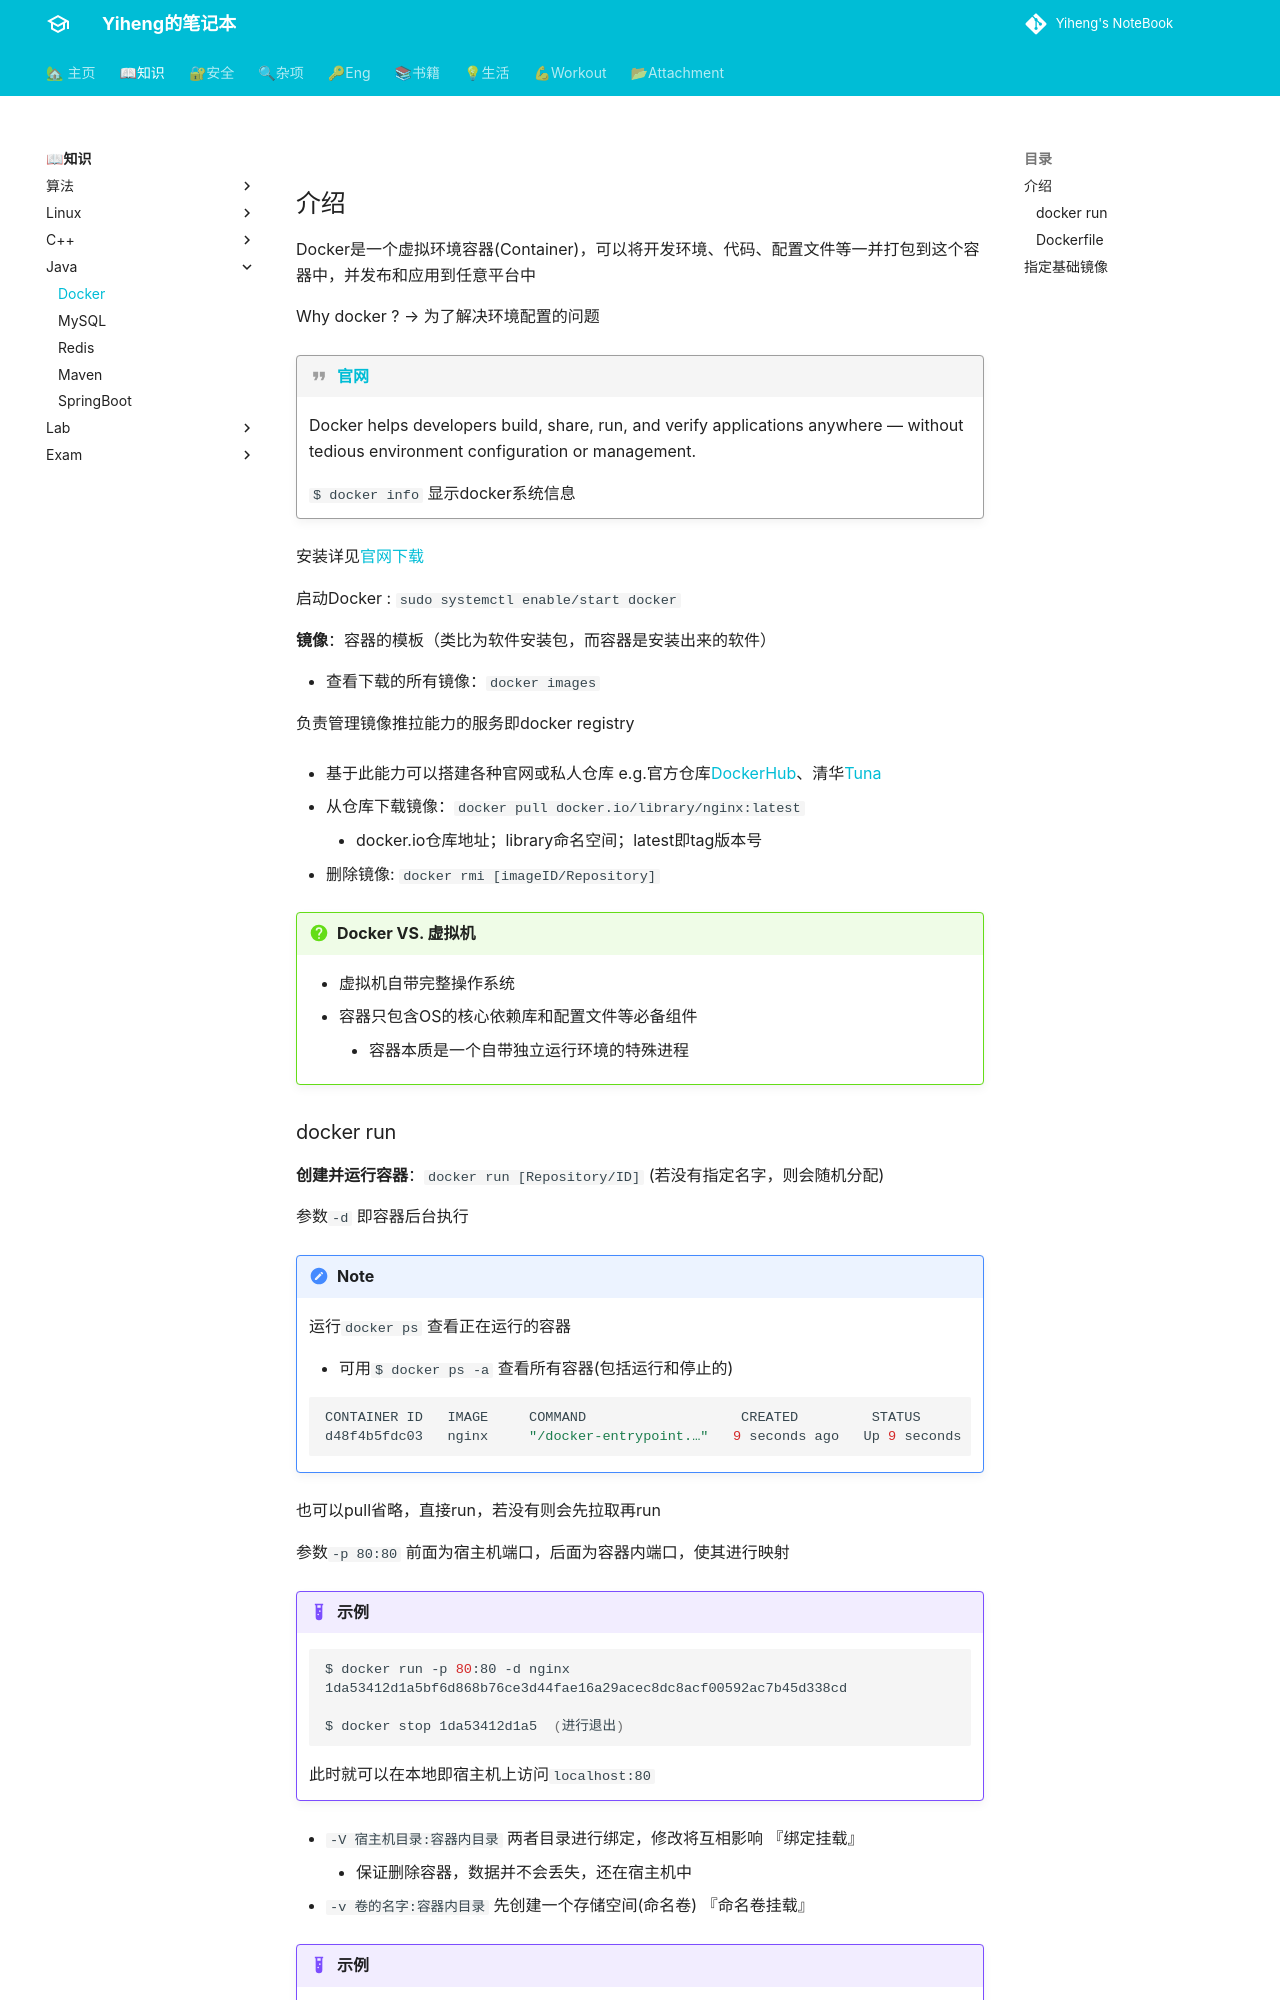

repository: codeheng/codeheng.github.io · page: core_knowledge/language/java/docker/index.html · generator: mkdocs

---
comments: true
---

## 介绍

Docker是一个虚拟环境容器(Container)，可以将开发环境、代码、配置文件等一并打包到这个容器中，并发布和应用到任意平台中

Why docker ?  --> 为了解决环境配置的问题

!!! quote "[官网](https://www.docker.com/)"
    Docker helps developers build, share, run, and verify applications anywhere — without tedious environment configuration or management. 

    `$ docker info` 显示docker系统信息

安装详见[官网下载](https://www.docker.com/get-started/)

启动Docker : `sudo systemctl enable/start docker`

**镜像**：容器的模板（类比为软件安装包，而容器是安装出来的软件）

- 查看下载的所有镜像：`docker images`  

负责管理镜像推拉能力的服务即docker registry

- 基于此能力可以搭建各种官网或私人仓库 e.g.官方仓库[DockerHub](https://hub.docker.com/)、清华[Tuna](https://mirrors.tuna.tsinghua.edu.cn/)

- 从仓库下载镜像：`docker pull docker.io/library/nginx:latest`
    * docker.io仓库地址；library命名空间；latest即tag版本号
- 删除镜像: `docker rmi [imageID/Repository]` 

!!! Question "Docker VS. 虚拟机"

    - 虚拟机自带完整操作系统
    - 容器只包含OS的核心依赖库和配置文件等必备组件
        * 容器本质是一个自带独立运行环境的特殊进程
